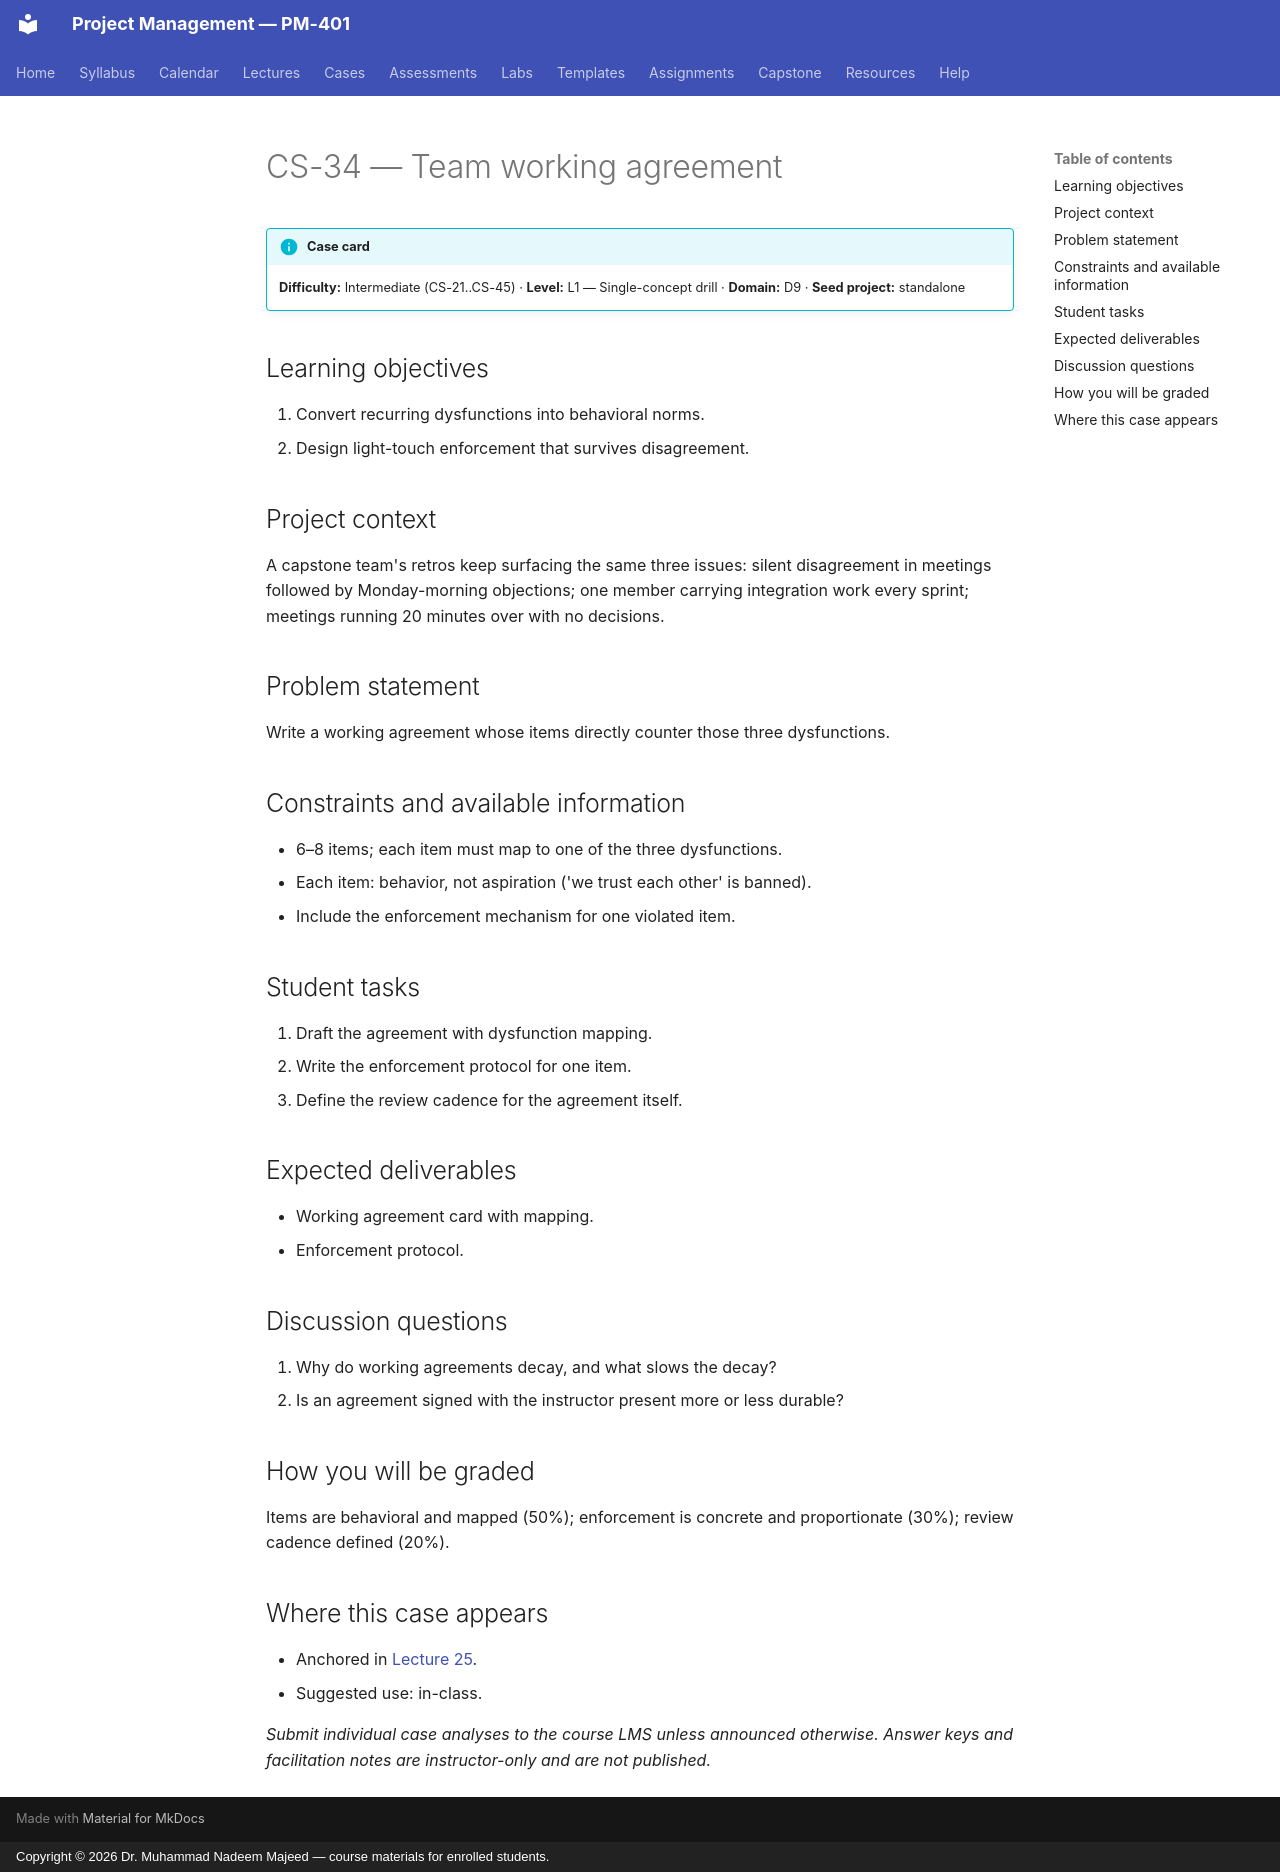

repository: nadeem-majeedch/Project-Management · page: cases/CS-34/index.html · generator: mkdocs · copyright: Copyright © 2026 Dr. Muhammad Nadeem Majeed — course materials for enrolled students.

<!-- AUTO-GENERATED from planning/*.yaml via tools/scaffold.py. Edit the YAML, not this file. -->

# CS-34 — Team working agreement

!!! info "Case card"
    **Difficulty:** Intermediate (CS-21..CS-45) ·
    **Level:** L1 — Single-concept drill ·
    **Domain:** D9 · **Seed project:** standalone

## Learning objectives

1. Convert recurring dysfunctions into behavioral norms.
2. Design light-touch enforcement that survives disagreement.

## Project context

A capstone team's retros keep surfacing the same three issues: silent disagreement in meetings followed by Monday-morning objections; one member carrying integration work every sprint; meetings running 20 minutes over with no decisions.

## Problem statement

Write a working agreement whose items directly counter those three dysfunctions.

## Constraints and available information

- 6–8 items; each item must map to one of the three dysfunctions.
- Each item: behavior, not aspiration ('we trust each other' is banned).
- Include the enforcement mechanism for one violated item.

## Student tasks

1. Draft the agreement with dysfunction mapping.
2. Write the enforcement protocol for one item.
3. Define the review cadence for the agreement itself.

## Expected deliverables

- Working agreement card with mapping.
- Enforcement protocol.

## Discussion questions

1. Why do working agreements decay, and what slows the decay?
1. Is an agreement signed with the instructor present more or less durable?

## How you will be graded

Items are behavioral and mapped (50%); enforcement is concrete and proportionate (30%); review cadence defined (20%).

## Where this case appears

- Anchored in [Lecture 25](../lectures/L25-25-team-performance.md).
- Suggested use: in-class.

*Submit individual case analyses to the course LMS unless announced otherwise.
Answer keys and facilitation notes are instructor-only and are not published.*
